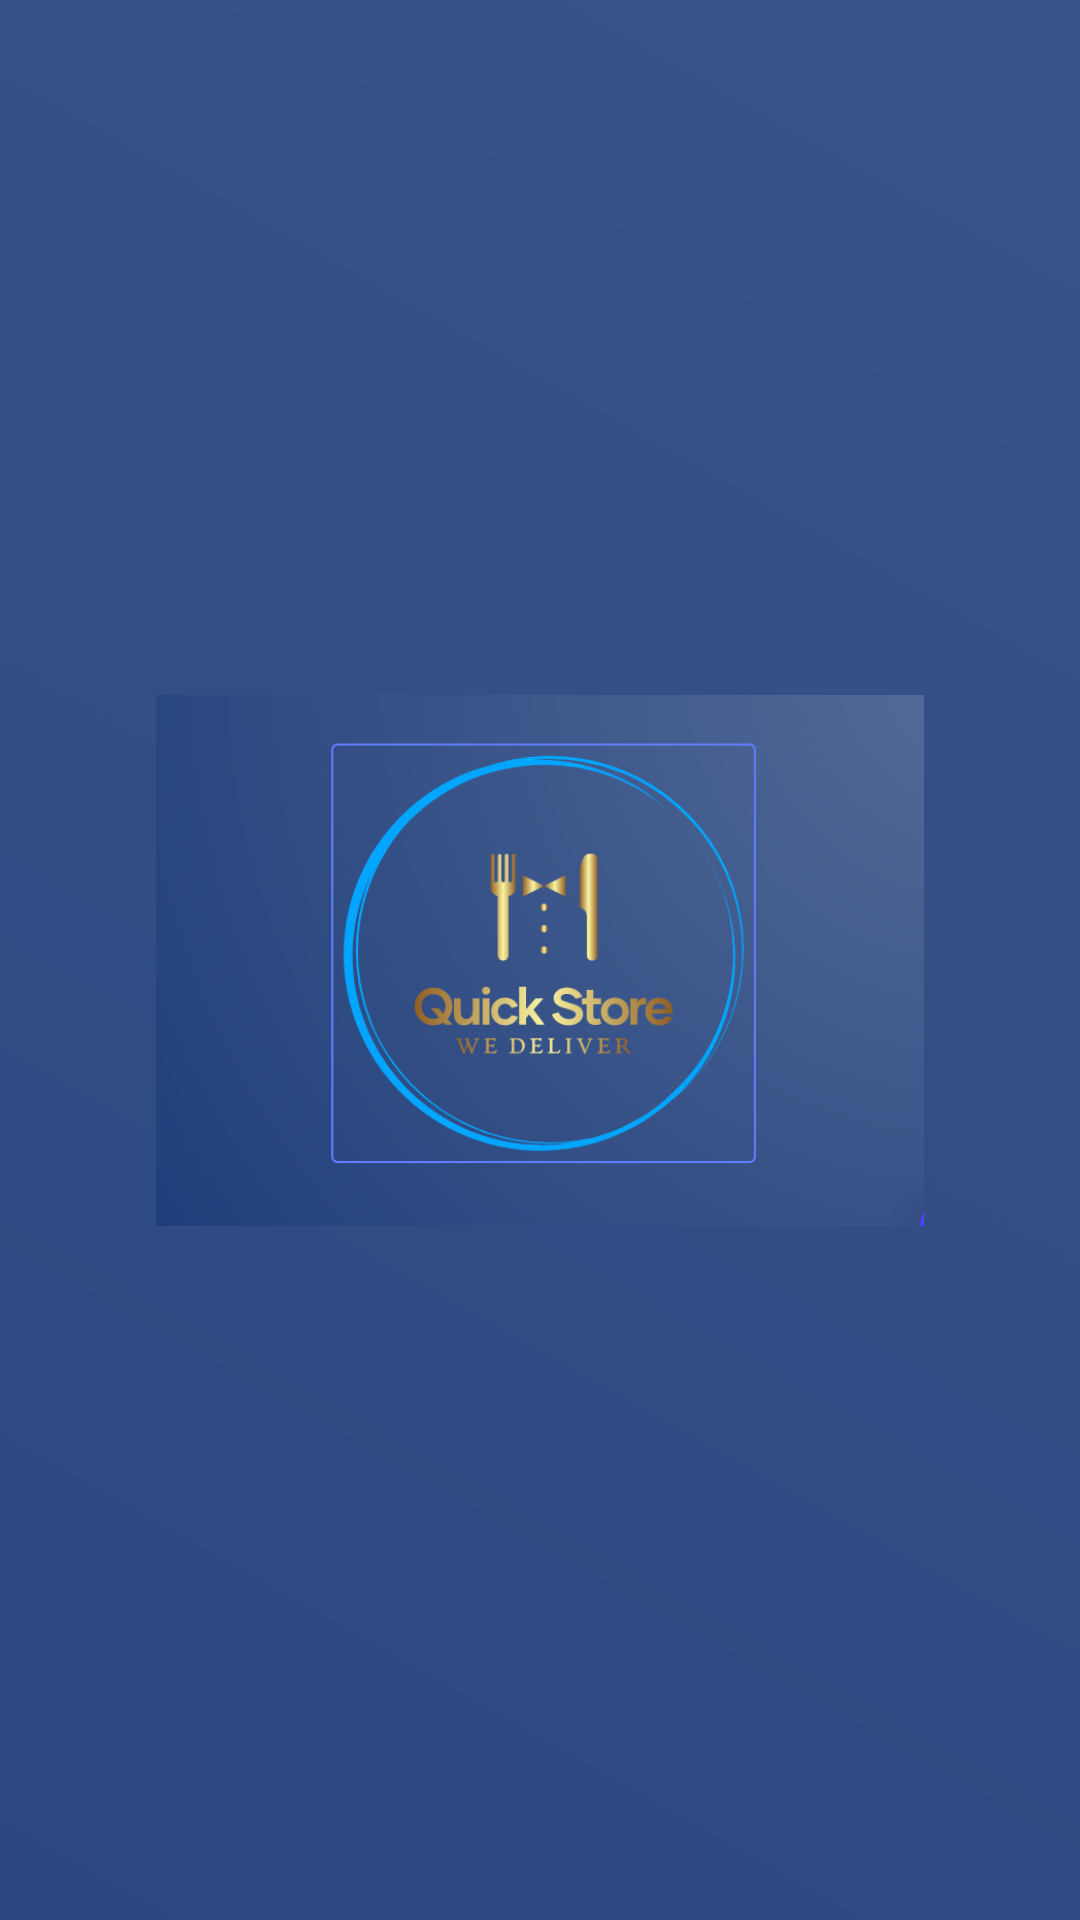

Layout XML and referenced resources for this Android screen:
<!-- AndroidManifest.xml: application theme Theme.QuickStore005 -->
<!-- res/layout/splash_screen.xml -->
<?xml version="1.0" encoding="utf-8"?>
<layout xmlns:android="http://schemas.android.com/apk/res/android"
    xmlns:app="http://schemas.android.com/apk/res-auto"
    xmlns:tools="http://schemas.android.com/tools">
<androidx.constraintlayout.widget.ConstraintLayout
    android:layout_width="match_parent"
    android:layout_height="match_parent"
    android:background="@drawable/background"
    tools:context=".SplashScreen">

    <ImageView
        android:id="@+id/imageView"
        android:layout_width="256dp"
        android:layout_height="339dp"
        android:contentDescription="app_logo"
        app:layout_constraintBottom_toBottomOf="parent"
        app:layout_constraintEnd_toEndOf="parent"
        app:layout_constraintStart_toStartOf="parent"
        app:layout_constraintTop_toTopOf="parent"
        app:srcCompat="@drawable/logo" />
</androidx.constraintlayout.widget.ConstraintLayout>
</layout>
<!-- resources referenced by this layout -->
<resources>
  <!-- drawable background (drawable) -->
  <?xml version="1.0" encoding="utf-8"?>
       <shape xmlns:android="http://schemas.android.com/apk/res/android" android:shape="rectangle">
             <gradient android:startColor="#2a4780" android:endColor="#395489" android:angle="45"/>
       </shape>
  <!-- drawable logo: png bitmap (drawable, 170076 bytes) -->
  <style name="Theme.QuickStore005" parent="Theme.MaterialComponents.DayNight.DarkActionBar">
          
          <item name="colorPrimary">@color/purple_500</item>
          <item name="colorPrimaryVariant">@color/purple_700</item>
          <item name="colorOnPrimary">@color/white</item>
          
          <item name="colorSecondary">@color/teal_200</item>
          <item name="colorSecondaryVariant">@color/teal_700</item>
          <item name="colorOnSecondary">@color/black</item>
          
          <item name="android:statusBarColor" tools:targetApi="l">?attr/colorPrimaryVariant</item>
          
      </style>
  <color name="purple_500">#1a237e</color>
  <color name="purple_700">#000051</color>
  <color name="white">#FFFFFFFF</color>
  <color name="teal_200">#FF03DAC5</color>
  <color name="teal_700">#FF018786</color>
  <color name="black">#FF000000</color>
</resources>
